Image classification data set "documents" (jauniusc/cvmatch on GitHub). Class labels (4): email, form, letter, resume.

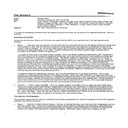
Label: email

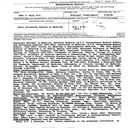
Label: resume

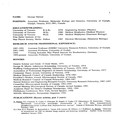
Label: resume

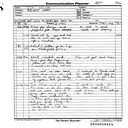
Label: form

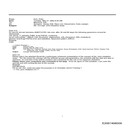
Label: email

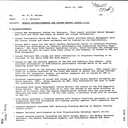
Label: letter
